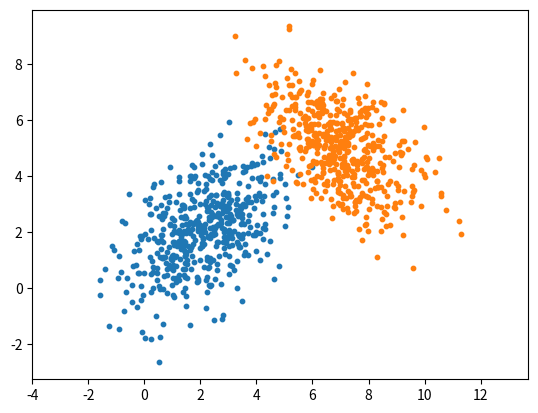

This figure's Python source:
import numpy as np
import matplotlib.pyplot as plt

np.random.seed(0)

mu1 = [2, 2]
cov1 = [[2, 1],
        [1, 2]]

mu2 = [7, 5]
cov2 = [[2, -1],
        [-1, 2]]

X1 = np.random.multivariate_normal(mu1, cov1, 500)
X2 = np.random.multivariate_normal(mu2, cov2, 500)

plt.scatter(X1[:, 0], X1[:, 1], s=10)
plt.scatter(X2[:, 0], X2[:, 1], s=10)
plt.axis("equal")
plt.show()
